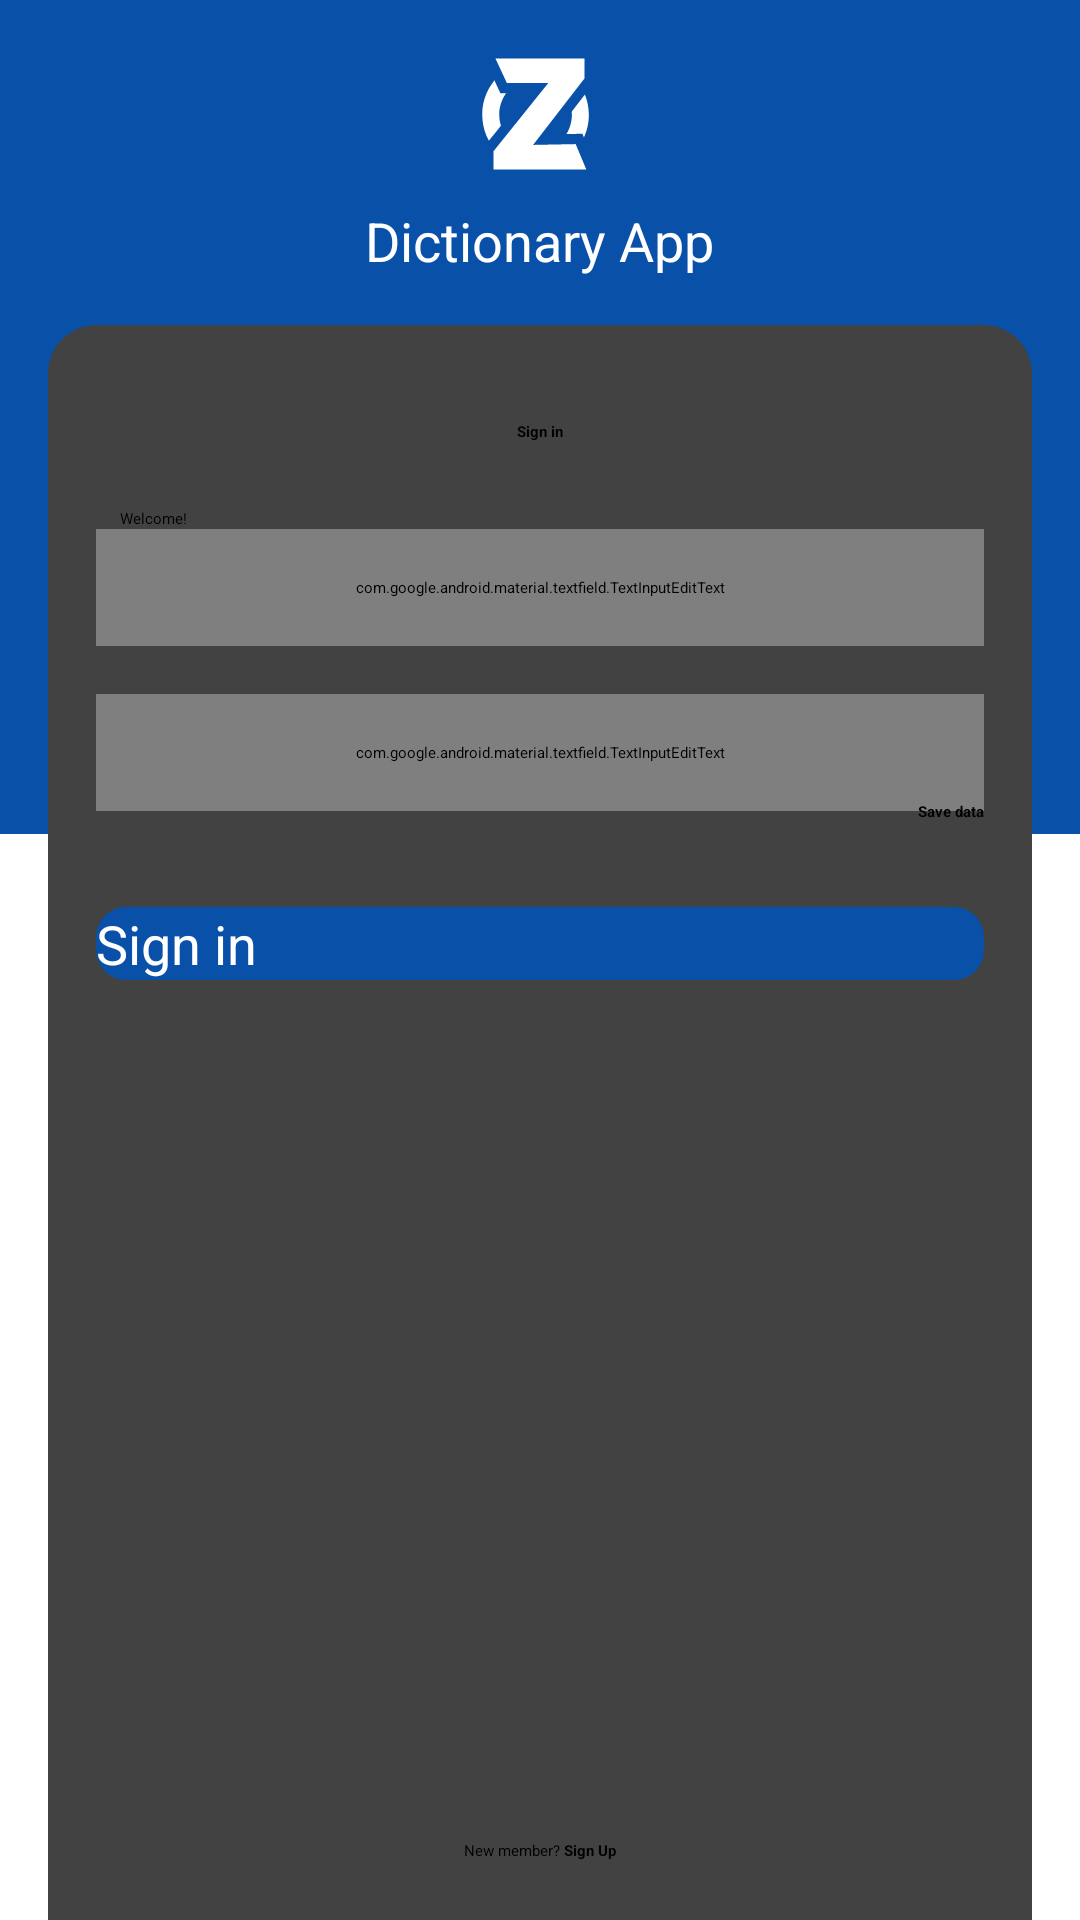

Reconstruct the res/layout file that produces this screen, plus the resources it refers to.
<!-- AndroidManifest.xml: application theme Theme.AppSplash -->
<!-- res/layout/fragment_login.xml -->
<?xml version="1.0" encoding="utf-8"?>
<androidx.constraintlayout.widget.ConstraintLayout xmlns:android="http://schemas.android.com/apk/res/android"
    xmlns:tools="http://schemas.android.com/tools"
    android:layout_width="match_parent"
    android:layout_height="match_parent"
    xmlns:app="http://schemas.android.com/apk/res-auto"
    tools:context=".views.login.LoginFragment">


    <FrameLayout
        android:id="@+id/frameLayout"
        android:layout_width="0dp"
        android:layout_height="0dp"
        android:background="@color/colorPrimary"
        app:layout_constraintBottom_toTopOf="@+id/guideline2"
        app:layout_constraintEnd_toEndOf="parent"
        app:layout_constraintStart_toStartOf="parent"
        app:layout_constraintTop_toTopOf="parent">


    </FrameLayout>


    <androidx.constraintlayout.widget.Guideline
        android:id="@+id/guideline2"
        android:layout_width="wrap_content"
        android:layout_height="wrap_content"
        android:orientation="horizontal"
        app:layout_constraintGuide_begin="278dp" />

    <ImageView
        android:id="@+id/imageView2"
        android:layout_width="44dp"
        android:layout_height="44dp"
        android:src="@drawable/ic_logo_app"
        android:layout_marginTop="16dp"
        app:layout_constraintEnd_toEndOf="parent"
        app:layout_constraintStart_toStartOf="parent"
        app:layout_constraintTop_toTopOf="parent" />

    <TextView
        android:id="@+id/tv_title_in_login"
        android:layout_width="wrap_content"
        android:layout_height="wrap_content"
        android:layout_marginTop="8dp"
        android:text="@string/app_name"
        android:textColor="@color/white"

        android:textSize="18sp"
        app:layout_constraintEnd_toEndOf="@+id/imageView2"
        app:layout_constraintStart_toStartOf="@+id/imageView2"
        app:layout_constraintTop_toBottomOf="@+id/imageView2" />

    <androidx.cardview.widget.CardView
        android:layout_width="0dp"
        android:layout_height="0dp"
        android:layout_marginStart="16dp"
        android:layout_marginTop="16dp"
        app:cardCornerRadius="16dp"
        app:cardElevation="8dp"
        android:layout_marginEnd="16dp"
        android:layout_marginBottom="-30dp"
        app:layout_constraintBottom_toBottomOf="parent"
        app:layout_constraintEnd_toEndOf="parent"
        app:layout_constraintStart_toStartOf="parent"
        app:layout_constraintTop_toBottomOf="@+id/tv_title_in_login" >



        <androidx.constraintlayout.widget.ConstraintLayout
            android:layout_width="match_parent"
            android:layout_height="match_parent">

            <TextView
                android:id="@+id/tv_sign_in"
                android:layout_width="wrap_content"
                android:layout_height="wrap_content"
                android:layout_marginTop="32dp"
                android:text="@string/sign_in"
                android:textColor="@color/black"
                android:textStyle="bold"
                app:layout_constraintEnd_toEndOf="parent"
                app:layout_constraintStart_toStartOf="parent"
                app:layout_constraintTop_toTopOf="parent" />

            <TextView
                android:id="@+id/tv_welcome_login"
                android:layout_width="wrap_content"
                android:layout_height="wrap_content"
                android:layout_marginStart="24dp"
                android:layout_marginTop="22dp"
                android:text="@string/welcome"
                app:layout_constraintStart_toStartOf="parent"
                app:layout_constraintTop_toBottomOf="@+id/tv_sign_in" />


            <com.google.android.material.textfield.TextInputEditText
                android:id="@+id/edtEmail"
                android:layout_width="0dp"
                android:layout_height="wrap_content"
                android:layout_marginStart="16dp"
                android:layout_marginEnd="16dp"
                android:drawableStart="@drawable/ic_email"
                android:drawablePadding="16dp"
                android:hint="@string/email_address"
                android:inputType="textEmailAddress"
                android:padding="16dp"
                android:textSize="14sp"
                app:layout_constraintEnd_toEndOf="parent"
                app:layout_constraintStart_toStartOf="parent"
                app:layout_constraintTop_toBottomOf="@+id/tv_welcome_login" />

            <com.google.android.material.textfield.TextInputEditText
                android:id="@+id/edtPassword"
                android:layout_width="0dp"
                android:layout_height="wrap_content"
                android:layout_marginStart="16dp"
                android:layout_marginTop="16dp"
                android:layout_marginEnd="16dp"
                android:drawableStart="@drawable/ic_lock"
                android:drawablePadding="16dp"
                app:endIconMode="password_toggle"
                app:endIconTint="@color/colorPrimary"
                android:hint="@string/password"
                android:inputType="textPassword"
                android:padding="16dp"
                android:textSize="14sp"
                app:layout_constraintEnd_toEndOf="parent"
                app:layout_constraintStart_toStartOf="parent"
                app:layout_constraintTop_toBottomOf="@+id/edtEmail" >

            </com.google.android.material.textfield.TextInputEditText>

            <androidx.appcompat.widget.SwitchCompat
                android:id="@+id/switchCompat"
                android:layout_width="wrap_content"
                android:layout_height="wrap_content"
                android:thumb="@drawable/custom_switch_thumb"
                app:layout_constraintEnd_toStartOf="@+id/textView12"
                app:layout_constraintTop_toBottomOf="@+id/edtPassword"
                app:track="@drawable/custom_switch" />

            <TextView
                android:id="@+id/textView12"
                android:layout_width="wrap_content"
                android:layout_height="wrap_content"
                android:text="@string/save_data"
                android:textStyle="bold"
                app:layout_constraintBottom_toBottomOf="@+id/switchCompat"
                app:layout_constraintEnd_toEndOf="@+id/edtPassword"
                app:layout_constraintTop_toTopOf="@+id/switchCompat" />

            <androidx.appcompat.widget.AppCompatButton
                android:id="@+id/btnLogin"
                android:layout_width="0dp"
                android:layout_height="wrap_content"
                android:layout_marginTop="32dp"
                android:layout_marginEnd="16dp"
                android:background="@drawable/next_button"
                android:text="@string/sign_in"
                android:textAllCaps="false"
                android:textColor="@color/white"
                android:textSize="18sp"
                app:layout_constraintEnd_toEndOf="parent"
                app:layout_constraintStart_toStartOf="@+id/edtPassword"
                app:layout_constraintTop_toBottomOf="@+id/switchCompat" />

            <TextView
                android:id="@+id/tvSignUp"
                android:layout_width="wrap_content"
                android:layout_height="wrap_content"
                android:layout_marginTop="16dp"
                android:text="@string/new_user_sign_up"
                app:layout_constraintEnd_toEndOf="parent"
                app:layout_constraintStart_toStartOf="parent"
                app:layout_constraintTop_toTopOf="@+id/guideline6" />

            <androidx.constraintlayout.widget.Guideline
                android:id="@+id/guideline6"
                android:layout_width="wrap_content"
                android:layout_height="wrap_content"
                android:orientation="horizontal"
                app:layout_constraintGuide_begin="489dp" />

            <ProgressBar
                android:id="@+id/progressBar"
                style="?android:attr/progressBarStyle"
                android:layout_width="wrap_content"
                android:layout_height="wrap_content"
                android:layout_marginTop="16dp"
                android:visibility="gone"
                app:layout_constraintEnd_toEndOf="@+id/btnLogin"
                app:layout_constraintStart_toStartOf="@+id/btnLogin"
                app:layout_constraintTop_toBottomOf="@+id/btnLogin" />


        </androidx.constraintlayout.widget.ConstraintLayout>








    </androidx.cardview.widget.CardView>

</androidx.constraintlayout.widget.ConstraintLayout>
<!-- resources referenced by this layout -->
<resources>
  <color name="black">#FF000000</color>
  <color name="colorPrimary">#0950A8</color>
  <color name="white">#FFFFFFFF</color>
  <!-- drawable custom_switch (drawable-v24) -->
  <?xml version="1.0" encoding="utf-8"?>
  <selector xmlns:android="http://schemas.android.com/apk/res/android">
      <item android:drawable="@drawable/custom_switch_default" android:state_checked="false"/>
      <item android:drawable="@drawable/custom_switch_selected" android:state_checked="true"/>
  </selector>
  <!-- drawable custom_switch_thumb (drawable-v24) -->
  <?xml version="1.0" encoding="utf-8"?>
  <selector xmlns:android="http://schemas.android.com/apk/res/android">
      <item android:drawable="@drawable/custom_switch_thumb_default" android:state_checked="false"/>
      <item android:drawable="@drawable/custom_switch_thumb_selected" android:state_checked="true"/>
  </selector>
  <!-- drawable next_button (drawable) -->
  <?xml version="1.0" encoding="utf-8"?>
  <shape xmlns:android="http://schemas.android.com/apk/res/android">
  
      <solid android:color="@color/colorPrimary" />
  
      <corners android:radius="10dp" />
  
  
  
  </shape>
  <string name="app_name">Dictionary App</string>
  <string name="email_address">Email address</string>
  <string name="new_user_sign_up">New member? <b>Sign Up</b></string>
  <string name="password">Password</string>
  <string name="save_data">Save data</string>
  <string name="sign_in">Sign in</string>
  <string name="welcome">Welcome!</string>
  <style name="Theme.AppSplash" parent="Theme.SplashScreen">
  
  
  
      <item name="windowSplashScreenBackground">@color/colorPrimary</item>
  
      <item name="windowSplashScreenAnimatedIcon">@drawable/ic_logo_app</item>
      <item name="postSplashScreenTheme">@style/Theme.DictionaryApp</item>
  
      </style>
  <!-- drawable custom_switch_default (drawable-v24) -->
  <?xml version="1.0" encoding="utf-8"?>
  <layer-list xmlns:android="http://schemas.android.com/apk/res/android">
  
      <item
          android:bottom="2dp"
          android:top="2dp"
          android:right="4dp"
          >
          <shape>
              <solid android:color="@android:color/white"/>
              <stroke android:width="2.5dp" android:color="#7b7b7b"/>
              <corners android:radius="24dp"/>
              <padding android:top="4dp" android:bottom="4dp" android:left="4dp" android:right="8dp"/>
              <size android:height="20dp"/>
          </shape>
      </item>
  </layer-list>
  <!-- drawable custom_switch_thumb_default (drawable-v24) -->
  <?xml version="1.0" encoding="utf-8"?>
  <layer-list xmlns:android="http://schemas.android.com/apk/res/android">
  
      <item android:gravity="center">
          <shape android:shape="oval" >
              <size android:height="12dp" android:width="12dp"/>
              <solid android:color="#7b7b7b"/>
          </shape>
      </item>
  
  </layer-list>
  <!-- drawable custom_switch_thumb_selected (drawable-v24) -->
  <?xml version="1.0" encoding="utf-8"?>
  <layer-list xmlns:android="http://schemas.android.com/apk/res/android">
  
      <item android:gravity="center">
          <shape android:shape="oval" >
              <size android:height="12dp" android:width="12dp"/>
              <solid android:color="@color/colorPrimary"/>
          </shape>
      </item>
  
  </layer-list>
  <style name="Theme.DictionaryApp" parent="Theme.MaterialComponents.Light.NoActionBar">
          
          <item name="colorPrimary">@color/purple_500</item>
          <item name="colorPrimaryVariant">@color/purple_700</item>
          <item name="colorOnPrimary">@color/white</item>
          
          <item name="colorSecondary">@color/teal_200</item>
          <item name="colorSecondaryVariant">@color/teal_700</item>
          <item name="colorOnSecondary">@color/black</item>
          
          <item name="android:statusBarColor" tools:targetApi="l">@color/colorPrimary</item>
          
      </style>
  <color name="purple_500">#FF6200EE</color>
  <color name="purple_700">#FF3700B3</color>
  <color name="teal_200">#FF03DAC5</color>
  <color name="teal_700">#FF018786</color>
</resources>
